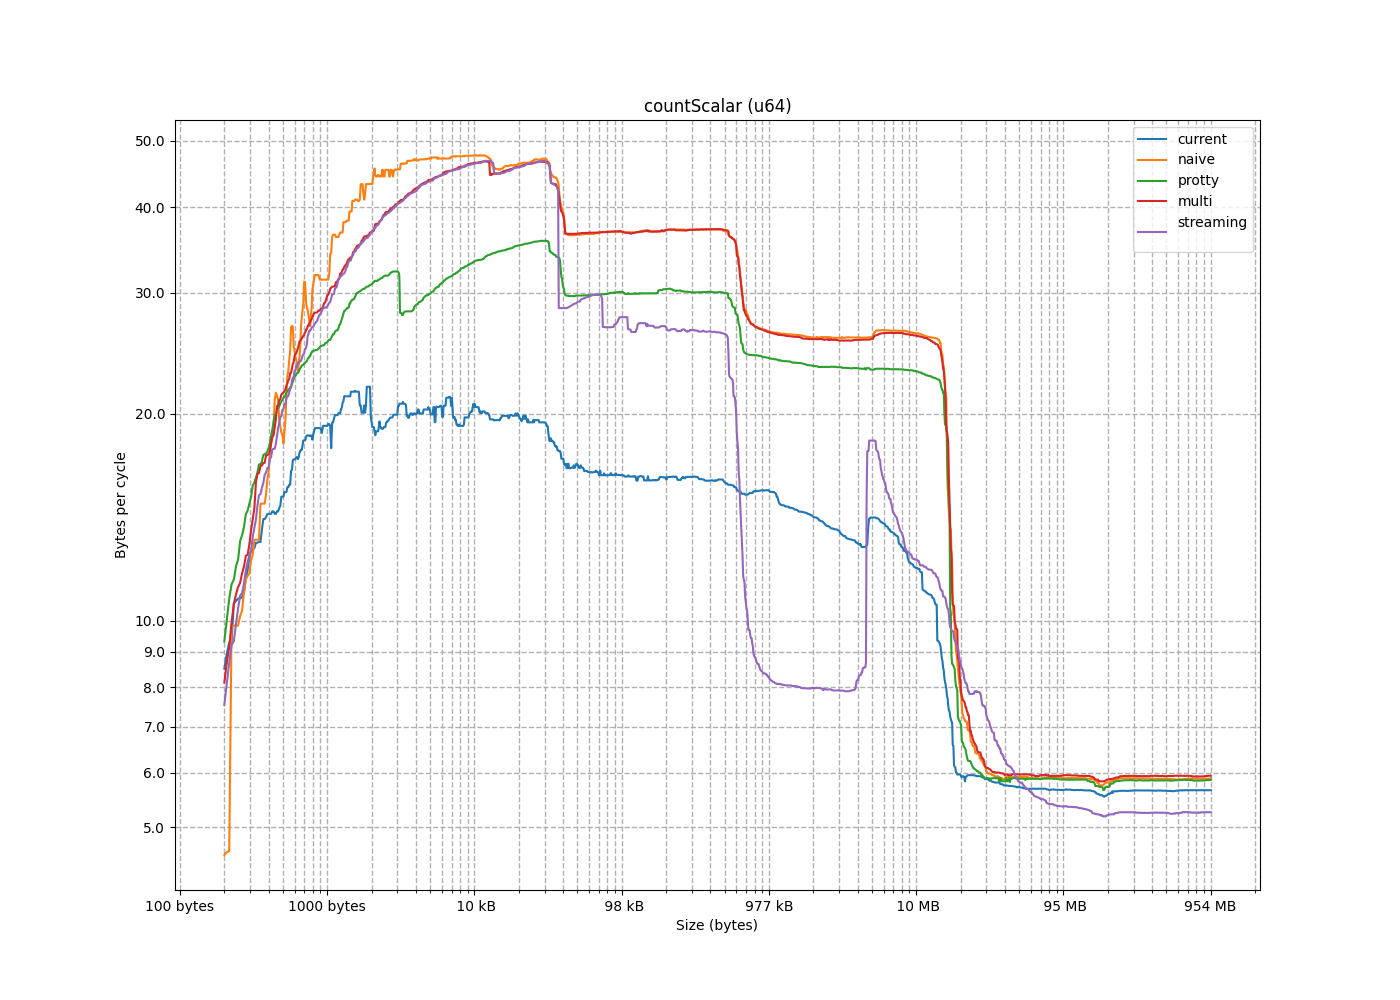

Source data for this figure (header and first rows):
size, current, naive, protty, multi, streaming
8, 0.821, 1.536, 1.171, 1.14, 1.102
16, 1.543, 2.615, 2.352, 2.337, 2.193
24, 2.128, 3.454, 3.487, 3.528, 3.309
32, 1.461, 3.893, 4.713, 5.327, 4.375
40, 4.074, 3.323, 4.229, 2.807, 2.901
48, 4.64, 4.268, 5.077, 3.413, 3.472
56, 4.057, 3.6, 5.893, 4.014, 4.055
64, 3.903, 4.071, 6.787, 4.557, 4.635
72, 7.586, 4.509, 6.943, 5.276, 5.217
80, 7.729, 4.494, 7.768, 5.821, 5.762
88, 7.211, 4.526, 8.546, 6.01, 6.194
96, 7.958, 4.555, 9.254, 6.964, 6.956
104, 10.97, 4.524, 9.322, 8.121, 7.536
112, 10.82, 4.599, 10.04, 8.689, 8.116
120, 10.68, 4.615, 10.77, 9.149, 8.693
128, 10.6, 16.32, 11.47, 9.935, 9.211
136, 10.77, 14.41, 11.3, 10.56, 9.331
144, 11.84, 13.98, 11.99, 11.19, 9.88
152, 9.283, 12.48, 12.26, 11.72, 10.41
160, 11.54, 13.11, 13.31, 12.43, 10.96
168, 12.98, 12.25, 13.05, 10.93, 10.87
176, 12.75, 11.48, 13.69, 11.35, 11.31
184, 8.51, 11.71, 14.29, 11.98, 11.83
192, 8.948, 11.62, 14.81, 12.47, 12.44
200, 13.56, 11.02, 14.46, 12.93, 12.18
208, 9.305, 10.33, 15.15, 13.54, 12.64
216, 12.63, 10.15, 15.73, 14.05, 13.25
224, 12.99, 9.833, 16.15, 14.58, 13.64
232, 14.55, 9.617, 15.9, 15.92, 14.04
240, 14.66, 9.311, 16.45, 16.35, 14.73
248, 15.13, 8.998, 16.88, 16.96, 15.23
256, 7.717, 21.47, 17.42, 17.42, 15.61
264, 12.7, 23.43, 16.89, 16.97, 15.28
272, 14.31, 22.66, 17.63, 16.79, 15.85
280, 14.14, 21.61, 18.14, 18.14, 16.32
288, 12.4, 20.97, 18.61, 18.52, 16.68
296, 14.05, 19.16, 17.48, 16.4, 16.43
304, 15.91, 18.66, 17.04, 16.83, 16.71
312, 13.01, 18.07, 17.52, 17.41, 17.31
320, 15.4, 17.68, 17.84, 17.63, 17.76
328, 14.59, 16.48, 18.98, 17.47, 17.19
336, 14.42, 16.03, 19.48, 18.61, 17.8
344, 14.29, 15.27, 19.91, 19.14, 18.1
352, 12.8, 14.8, 20.53, 19.64, 18.57
360, 16.09, 14.09, 19.98, 21, 19.07
368, 15.64, 13.65, 20.27, 20.54, 19.38
376, 12.54, 13.16, 20.87, 21.36, 19.78
384, 15.39, 29.11, 21.11, 22.38, 20.34
392, 14.7, 30.45, 20.39, 21.6, 19.86
400, 15.77, 29.13, 20.94, 21.42, 20.24
408, 14.09, 27.62, 21.51, 21.99, 20.66
416, 14.01, 26.77, 21.7, 22.92, 21.08
424, 17.62, 24.71, 20.71, 20.54, 17.78
432, 17.3, 23.97, 21.89, 20.96, 20.67
440, 13.65, 23.09, 22.1, 21.48, 21.23
448, 17.17, 22.68, 22.7, 21.71, 21.75
456, 17.3, 21.24, 21.18, 22.14, 21.2
464, 13.64, 18.8, 21.71, 22.49, 21.48
472, 16.52, 19.57, 22.94, 22.97, 21.84
480, 15.15, 18.09, 23.3, 23.29, 22.37
... 1,395 more rows
